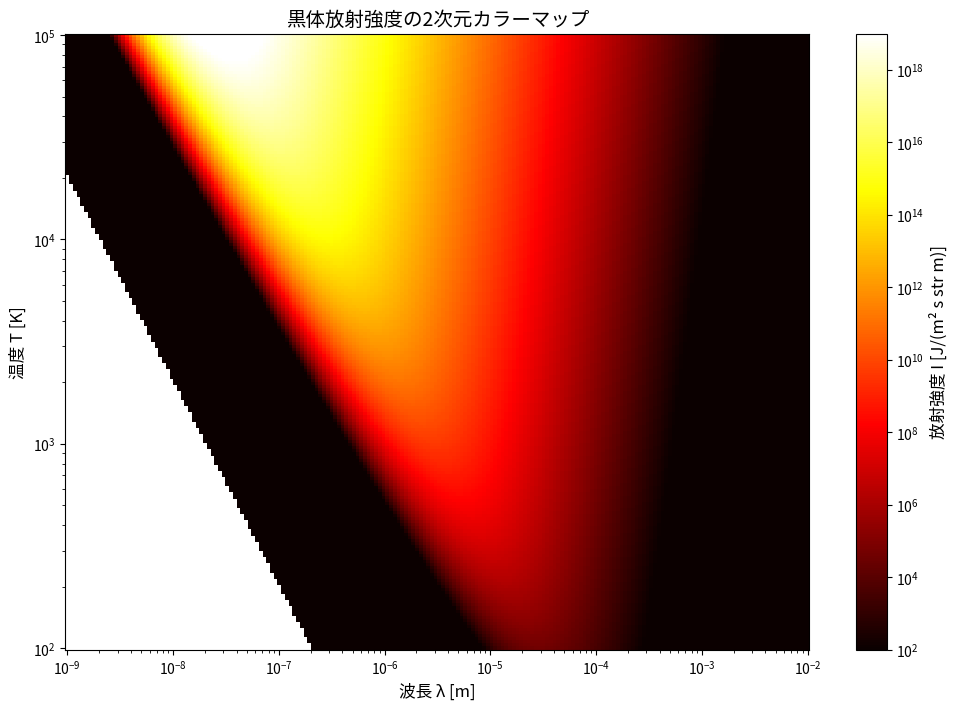

Write the Python code that produced this figure.
import numpy as np
import matplotlib.pyplot as plt
import matplotlib.colors as mcolors
import matplotlib.font_manager as fm

# 日本語フォントの設定
# macOSで利用可能な日本語フォントを検索
font_found = False
for f in fm.fontManager.ttflist:
    if 'Hiragino' in f.name:
        plt.rcParams['font.family'] = f.name
        font_found = True
        break

if not font_found:
    # Hiraginoが見つからない場合は、他の日本語フォントを検索
    for f in fm.fontManager.ttflist:
        if 'AppleGothic' in f.name or 'Arial Unicode' in f.name:
            plt.rcParams['font.family'] = f.name
            font_found = True
            break

# 物理定数の定義
c = 2.99792458e8  # m/s (光速)
h = 6.626068e-34  # J s (プランク定数)
k = 1.3806504e-23  # J/K (ボルツマン定数)

# 課題7-2(a): 関数定義
def I(x, y):
    """
    黒体放射の単位波長あたりの放射強度
    x: 波長 λ [m]
    y: 温度 T [K]
    戻り値: 放射強度 I [J/(m^2 s str m)]
    """
    numerator = 2 * h * c**2 / x**5
    denominator = np.exp(h * c / (x * k * y)) - 1
    return numerator / denominator

# 課題7-2(c): 2次元カラーマップ
if __name__ == '__main__':
    # 波長: 1 nm から 1 cm (対数スケール)
    wavelength = np.logspace(-9, -2, 200)  # 1e-9 m から 1e-2 m
    
    # 温度: 100 K から 100000 K (対数スケール)
    temperature = np.logspace(2, 5, 200)  # 100 K から 100000 K
    
    # メッシュグリッドを作成
    W, T = np.meshgrid(wavelength, temperature)
    
    # 放射強度を計算
    Intensity = I(W, T)
    
    # カラーマップを作成
    plt.figure(figsize=(12, 8))
    
    # 放射強度の範囲を設定: 100 から 10^19 J/(m^2 s str m)
    im = plt.pcolormesh(W, T, Intensity, 
                        norm=mcolors.LogNorm(vmin=1e2, vmax=1e19),
                        cmap='hot', shading='auto')
    
    # カラーバーを追加
    cbar = plt.colorbar(im)
    cbar.set_label('放射強度 I [J/(m² s str m)]', fontsize=12)
    
    # 軸の設定
    plt.xscale('log')
    plt.yscale('log')
    plt.xlabel('波長 λ [m]', fontsize=12)
    plt.ylabel('温度 T [K]', fontsize=12)
    plt.title('黒体放射強度の2次元カラーマップ', fontsize=14)
    
    # PNGファイルに保存
    plt.savefig('lesson7-2c.png', dpi=300, bbox_inches='tight')
    print("グラフを lesson7-2c.png に保存しました。")
    plt.close()
